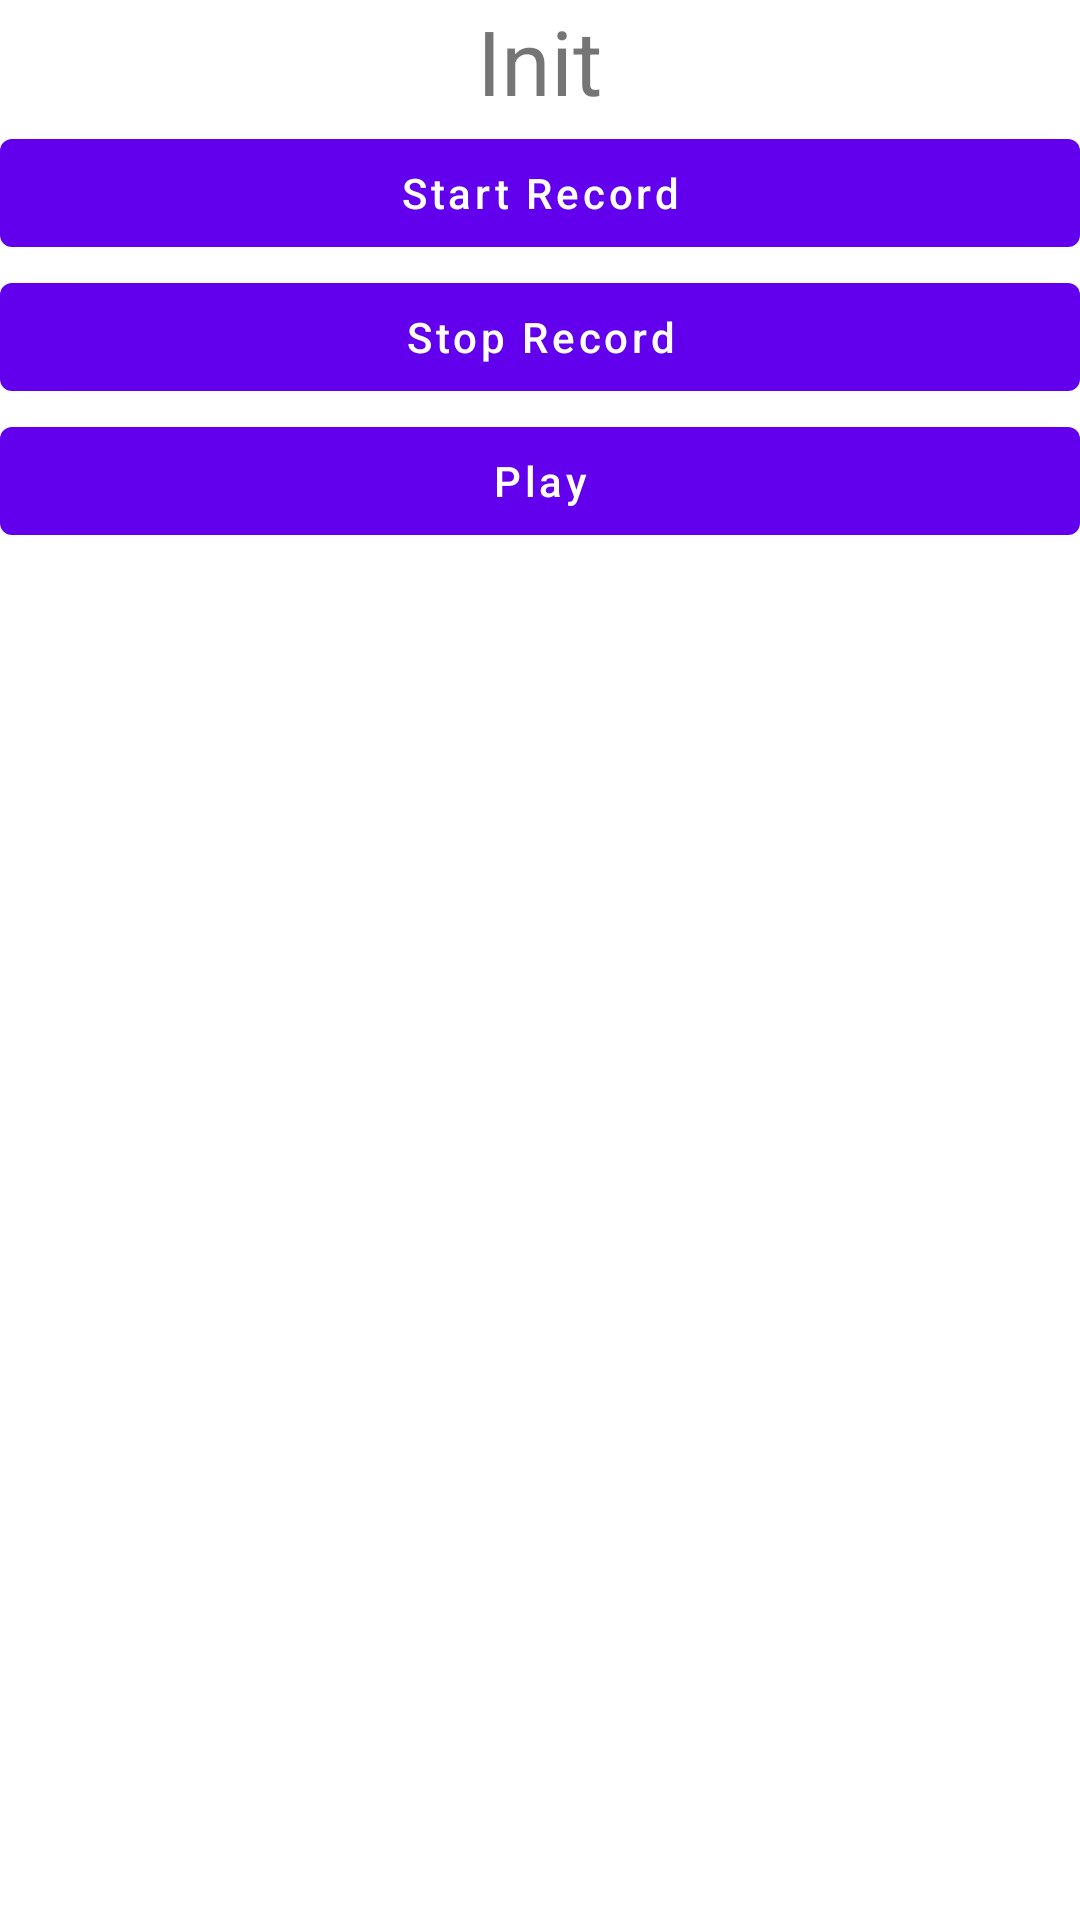

Layout XML and referenced resources for this Android screen:
<!-- AndroidManifest.xml: application theme Theme.MediaLearn -->
<!-- res/layout/activity_audio.xml -->
<?xml version="1.0" encoding="utf-8"?>
<LinearLayout xmlns:android="http://schemas.android.com/apk/res/android"
    xmlns:app="http://schemas.android.com/apk/res-auto"
    xmlns:tools="http://schemas.android.com/tools"
    android:layout_width="match_parent"
    android:layout_height="match_parent"
    android:orientation="vertical"
    android:gravity="center_horizontal"
    tools:context=".modules.audio.AudioActivity">

    <TextView
        android:id="@+id/tv_status"
        android:layout_width="wrap_content"
        android:layout_height="wrap_content"
        android:textSize="30sp"
        android:text="Init"/>

    <com.google.android.material.button.MaterialButton
        android:id="@+id/btn_start_record"
        android:layout_width="match_parent"
        android:layout_height="wrap_content"
        android:textAllCaps="false"
        android:text="Start Record"/>

    <com.google.android.material.button.MaterialButton
        android:id="@+id/btn_stop_record"
        android:layout_width="match_parent"
        android:layout_height="wrap_content"
        android:textAllCaps="false"
        android:text="Stop Record"/>

    <com.google.android.material.button.MaterialButton
        android:id="@+id/btn_play"
        android:layout_width="match_parent"
        android:layout_height="wrap_content"
        android:textAllCaps="false"
        android:text="Play"/>
</LinearLayout>
<!-- resources referenced by this layout -->
<resources>
  <style name="Theme.MediaLearn" parent="Theme.MaterialComponents.DayNight.DarkActionBar">
          
          <item name="colorPrimary">@color/purple_500</item>
          <item name="colorPrimaryVariant">@color/purple_700</item>
          <item name="colorOnPrimary">@color/white</item>
          
          <item name="colorSecondary">@color/teal_200</item>
          <item name="colorSecondaryVariant">@color/teal_700</item>
          <item name="colorOnSecondary">@color/black</item>
          
          <item name="android:statusBarColor">?attr/colorPrimaryVariant</item>
          
      </style>
  <color name="purple_500">#FF6200EE</color>
  <color name="purple_700">#FF3700B3</color>
  <color name="white">#FFFFFFFF</color>
  <color name="teal_200">#FF03DAC5</color>
  <color name="teal_700">#FF018786</color>
  <color name="black">#FF000000</color>
</resources>
